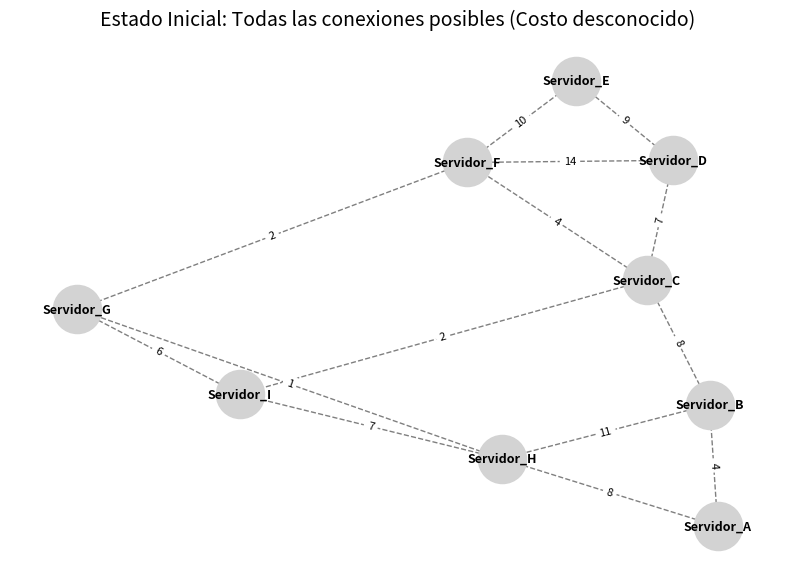
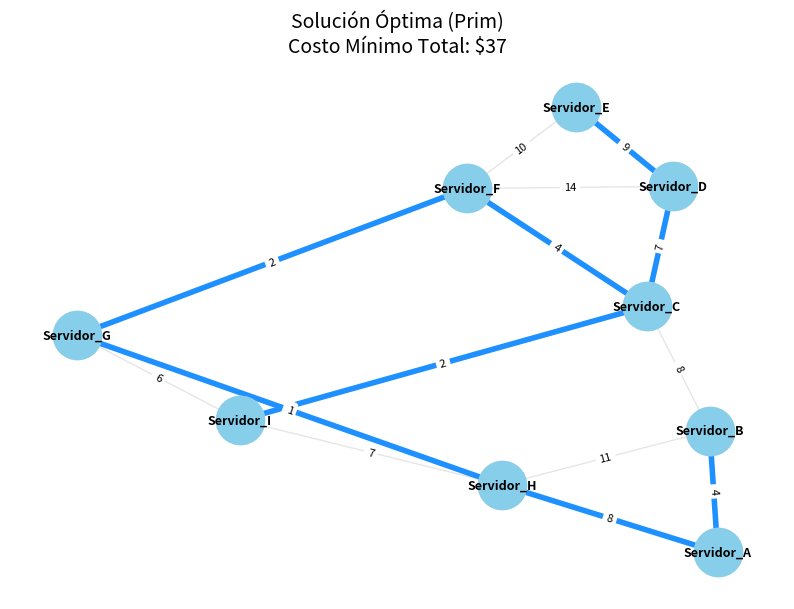

These charts were generated, in order, by the following Python code:
import heapq
import networkx as nx
import matplotlib.pyplot as plt

# --- DATOS: TOPOLOGÍA DE RED (Global para usar en ambas gráficas) ---
topologia = {
    'Servidor_A': {'Servidor_B': 4, 'Servidor_H': 8},
    'Servidor_B': {'Servidor_A': 4, 'Servidor_C': 8, 'Servidor_H': 11},
    'Servidor_C': {'Servidor_B': 8, 'Servidor_D': 7, 'Servidor_F': 4, 'Servidor_I': 2},
    'Servidor_D': {'Servidor_C': 7, 'Servidor_E': 9, 'Servidor_F': 14},
    'Servidor_E': {'Servidor_D': 9, 'Servidor_F': 10},
    'Servidor_F': {'Servidor_C': 4, 'Servidor_D': 14, 'Servidor_E': 10, 'Servidor_G': 2},
    'Servidor_G': {'Servidor_F': 2, 'Servidor_H': 1, 'Servidor_I': 6},
    'Servidor_H': {'Servidor_A': 8, 'Servidor_B': 11, 'Servidor_G': 1, 'Servidor_I': 7},
    'Servidor_I': {'Servidor_C': 2, 'Servidor_G': 6, 'Servidor_H': 7}
}

def graficar_estado_inicial(grafo_dict):
    print("\n📊 Generando gráfica del estado inicial (ANTES)...")
    print("⚠️ IMPORTANTE: Cierra la ventana de la gráfica para continuar con el algoritmo.")
    
    G = nx.Graph()
    for u, vecinos in grafo_dict.items():
        for v, peso in vecinos.items():
            G.add_edge(u, v, weight=peso)
            
    pos = nx.spring_layout(G, seed=10)
    
    plt.figure(figsize=(10, 7))
    
    # Dibujar todo en gris para mostrar el problema a resolver
    nx.draw_networkx_nodes(G, pos, node_size=1200, node_color='#D3D3D3')
    nx.draw_networkx_edges(G, pos, width=1, alpha=0.5, edge_color='black', style='dashed')
    nx.draw_networkx_labels(G, pos, font_size=9, font_weight="bold")
    
    edge_labels = nx.get_edge_attributes(G, 'weight')
    nx.draw_networkx_edge_labels(G, pos, edge_labels=edge_labels, font_size=8)
    
    plt.title("Estado Inicial: Todas las conexiones posibles (Costo desconocido)", fontsize=14)
    plt.axis('off')
    plt.show() # <--- EL PROGRAMA SE PAUSA AQUÍ HASTA QUE CIERRES LA VENTANA

def algoritmo_prim_logica(grafo_dict, inicio):
    mst_aristas = []
    visitados = set()
    costo_total = 0
    min_heap = [(0, inicio, inicio)]
    
    print(f"\n--- ⚡ EJECUTANDO ALGORITMO DE PRIM ---")
    
    while min_heap:
        peso, u, v = heapq.heappop(min_heap)
        
        if v in visitados:
            continue
            
        visitados.add(v)
        costo_total += peso
        
        if u != v:
            mst_aristas.append((u, v))
            print(f"🔧 Conectando: {u} <--> {v} | Costo: ${peso}")

        for vecino, costo in grafo_dict[v].items():
            if vecino not in visitados:
                heapq.heappush(min_heap, (costo, v, vecino))
                
    return mst_aristas, costo_total

def graficar_resultado_final(grafo_dict, aristas_mst, costo_total):
    print("\n📊 Generando gráfica del resultado (DESPUÉS)...")
    G = nx.Graph()
    for u, vecinos in grafo_dict.items():
        for v, peso in vecinos.items():
            G.add_edge(u, v, weight=peso)
            
    pos = nx.spring_layout(G, seed=10) # Misma seed = mismas posiciones
    
    plt.figure(figsize=(10, 7))
    
    # Fondo (Contexto)
    nx.draw_networkx_nodes(G, pos, node_size=1200, node_color='#D3D3D3')
    nx.draw_networkx_edges(G, pos, width=1, alpha=0.2, edge_color='gray')
    nx.draw_networkx_labels(G, pos, font_size=9, font_weight="bold")
    
    # Solución (MST)
    nodos_conectados = set()
    for u, v in aristas_mst:
        nodos_conectados.add(u)
        nodos_conectados.add(v)
        
    nx.draw_networkx_nodes(G, pos, nodelist=list(nodos_conectados), node_size=1200, node_color='#87CEEB')
    nx.draw_networkx_edges(G, pos, edgelist=aristas_mst, width=4, edge_color='#1E90FF')
    
    # Etiquetas de peso solo en la solución para limpiar visualmente
    edge_labels = nx.get_edge_attributes(G, 'weight')
    # Filtramos para mostrar solo etiquetas de la ruta ganadora (opcional, pero se ve mejor)
    nx.draw_networkx_edge_labels(G, pos, edge_labels=edge_labels, font_size=8)
    
    plt.title(f"Solución Óptima (Prim)\nCosto Mínimo Total: ${costo_total}", fontsize=14)
    plt.axis('off')
    plt.savefig("resultado_prim.png")
    plt.show()

# --- BLOQUE PRINCIPAL DE EJECUCIÓN ---
if __name__ == "__main__":
    # 1. Mostrar el problema
    graficar_estado_inicial(topologia)
    
    # 2. Calcular la solución (Solo corre cuando cierras la ventana anterior)
    mst, costo = algoritmo_prim_logica(topologia, 'Servidor_A')
    
    print(f"\n✅ RESULTADO FINAL: Presupuesto Total ${costo}")
    
    # 3. Mostrar la solución
    graficar_resultado_final(topologia, mst, costo)
